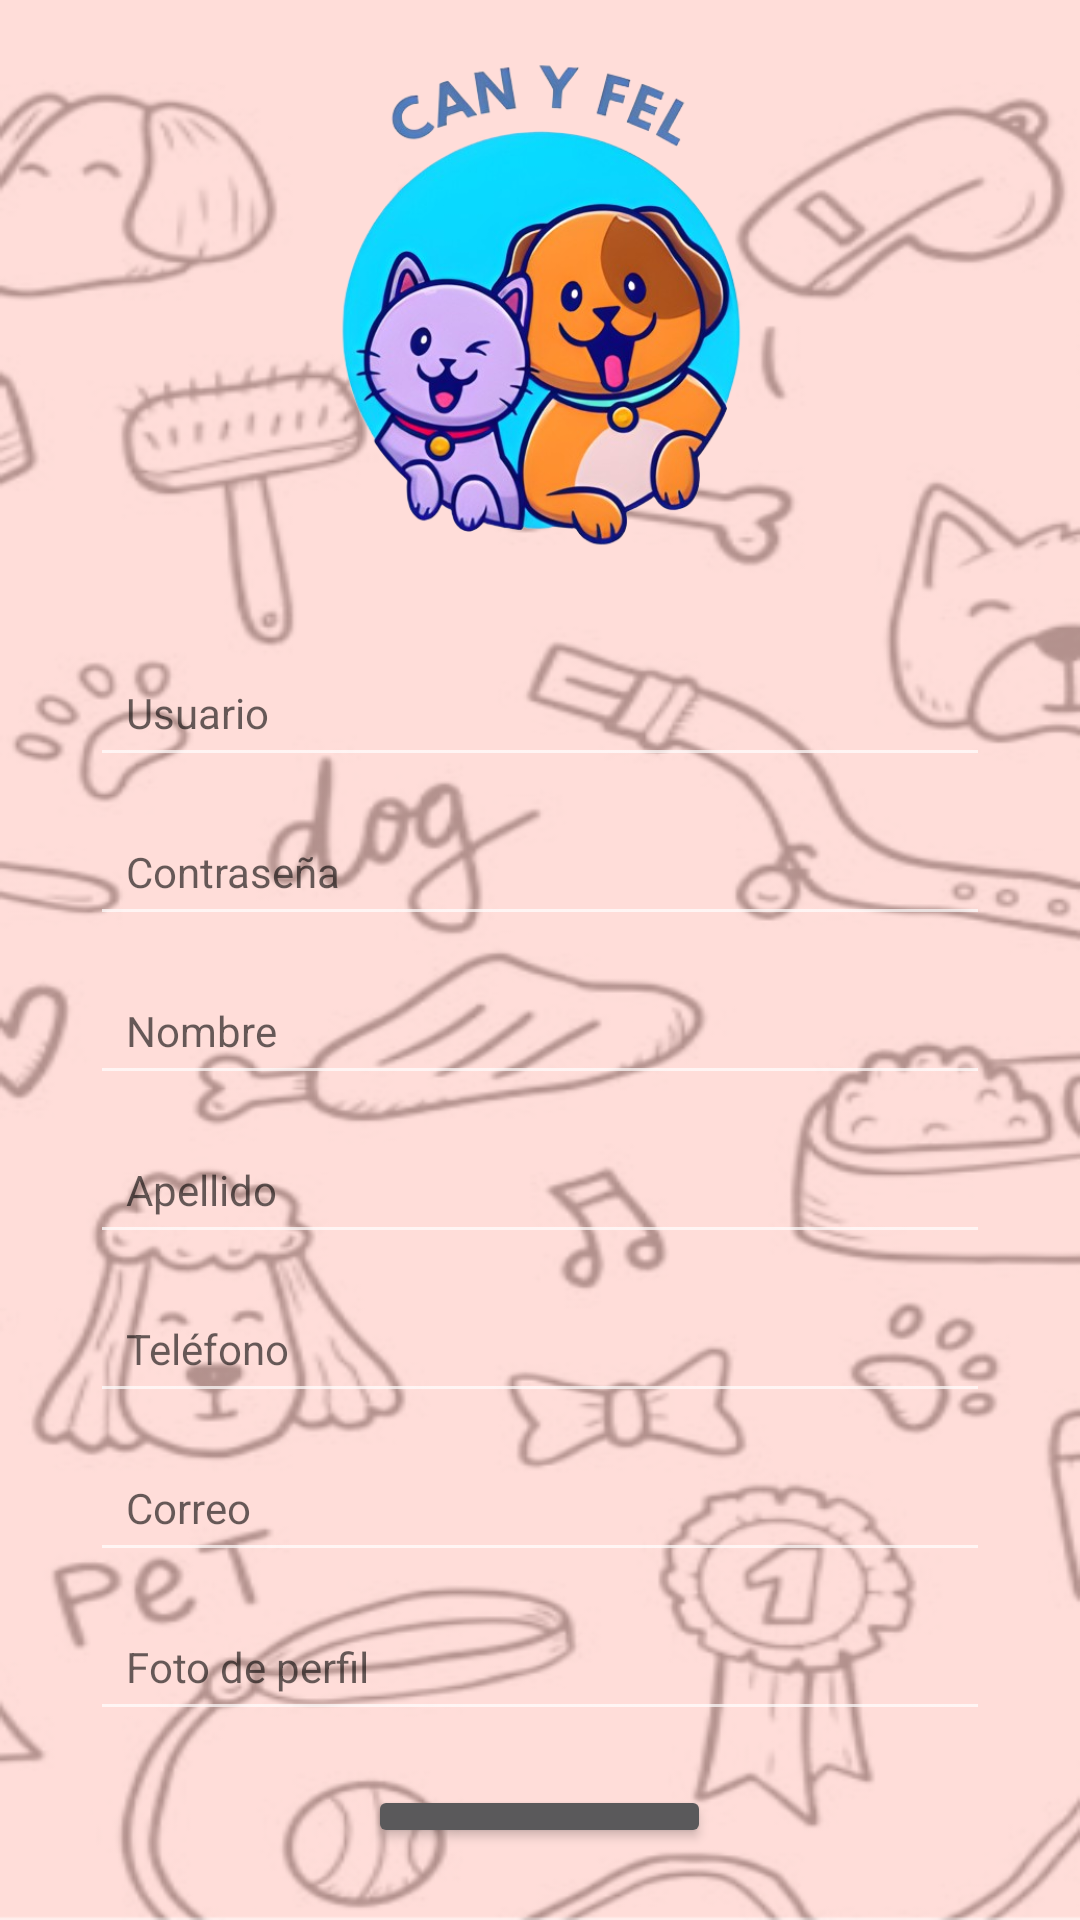

Write the Android layout XML for this screen, with the resource values it uses.
<!-- AndroidManifest.xml: application theme Theme.AppCompat -->
<!-- res/layout/activity_signup.xml -->
<?xml version="1.0" encoding="utf-8"?>
<androidx.constraintlayout.widget.ConstraintLayout xmlns:android="http://schemas.android.com/apk/res/android"
    xmlns:app="http://schemas.android.com/apk/res-auto"
    xmlns:tools="http://schemas.android.com/tools"
    android:layout_width="match_parent"
    android:layout_height="match_parent"
    android:background="@drawable/loginbkg"
    android:padding="16dp"
    tools:context=".ui.theme.SignupActivity">

    <ImageView
        android:layout_width="142dp"
        android:layout_height="173dp"
        android:src="@drawable/logo_icon"
        app:layout_constraintEnd_toEndOf="parent"
        app:layout_constraintStart_toStartOf="parent"
        app:layout_constraintTop_toTopOf="parent">

    </ImageView>

    <LinearLayout
        android:layout_width="match_parent"
        android:layout_height="match_parent"
        android:orientation="vertical">

        <EditText
            android:id="@+id/signupUsername"
            style="@style/signUpPage"
            android:layout_marginTop="200dp"
            android:hint="@string/user"
            app:layout_constraintBottom_toTopOf="@+id/signupPassword" />

        <EditText
            android:id="@+id/signupPassword"
            style="@style/signUpPage"
            android:hint="@string/passwrd"
            android:inputType="textPassword"
            app:layout_constraintTop_toBottomOf="@+id/signupUsername">

        </EditText>

        <EditText
            android:id="@+id/signupName"
            style="@style/signUpPage"
            android:hint="@string/name"
            app:layout_constraintBottom_toTopOf="@+id/signupSurName"
            app:layout_constraintTop_toBottomOf="@id/signupPassword"
            >

        </EditText>

        <EditText
            android:id="@+id/signupSurname"
            style="@style/signUpPage"
            android:hint="@string/surname"
            app:layout_constraintBottom_toTopOf="@+id/signupPhone"
            app:layout_constraintTop_toBottomOf="@id/signupName"

            >

        </EditText>

        <EditText
            android:id="@+id/signupPhone"
            style="@style/signUpPage"
            android:hint="@string/phone"
            app:layout_constraintBottom_toTopOf="@+id/signupButton"
            app:layout_constraintTop_toBottomOf="@id/signupSurName"

            >

        </EditText>

        <EditText
            android:id="@+id/signupMail"
            style="@style/signUpPage"
            android:hint="@string/mail"
            app:layout_constraintBottom_toTopOf="@+id/signupPfP"
            app:layout_constraintTop_toBottomOf="@id/signupPhone"

            >

        </EditText>

        <EditText
            android:id="@+id/signupPfP"
            style="@style/signUpPage"
            android:hint="@string/profilePic"
            app:layout_constraintBottom_toTopOf="@+id/signupButton"
            app:layout_constraintTop_toBottomOf="@id/signupMail"

            >

        </EditText>


        <Button
            android:id="@+id/signupButton"
            android:layout_width="wrap_content"
            android:layout_height="wrap_content"
            android:layout_margin="8dp"
            android:padding="12dp"
            android:text="@string/signup"
            android:layout_gravity="center"
            app:layout_constraintBottom_toTopOf="@+id/loginRedirect"
            app:layout_constraintEnd_toEndOf="parent"
            app:layout_constraintStart_toStartOf="parent">

        </Button>

        <TextView
            android:id="@+id/loginRedirect"
            android:layout_width="wrap_content"
            android:layout_height="wrap_content"
            android:layout_marginStart="16dp"
            android:layout_marginEnd="16dp"
            android:layout_gravity="center"
            android:padding="12dp"
            android:text="@string/already_registered"
            android:textColor="@color/black"
            android:textSize="18sp"
            app:layout_constraintBottom_toBottomOf="parent"
            app:layout_constraintEnd_toEndOf="parent"
            app:layout_constraintHorizontal_bias="0.0"
            app:layout_constraintStart_toStartOf="parent">

        </TextView>


    </LinearLayout>

</androidx.constraintlayout.widget.ConstraintLayout>
<!-- resources referenced by this layout -->
<resources>
  <color name="black">#FF000000</color>
  <!-- drawable loginbkg: png bitmap (drawable, 169698 bytes) -->
  <!-- drawable logo_icon: png bitmap (drawable, 239429 bytes) -->
  <string name="already_registered">¿Ya estás registrado? Inicia sesión</string>
  <string name="mail">Correo</string>
  <string name="name">Nombre</string>
  <string name="passwrd">Contraseña</string>
  <string name="phone">Teléfono</string>
  <string name="profilePic">Foto de perfil</string>
  
  
      //Menu Strings
  <string name="signup">Registrarse</string>
  <string name="surname">Apellido</string>
  <string name="user">Usuario</string>
  <style name="signUpPage" parent="Theme.MaterialComponents.DayNight.NoActionBar">
          
          
          <item name="android:layout_marginBottom">10dp</item>
          <item name="android:layout_marginStart">20dp</item>
          <item name="android:layout_marginEnd">20dp</item>
          <item name="android:padding">12dp</item>
          <item name="background">@drawable/edittext_border</item>
          <item name="layout_constraintStart_toStartOf">parent</item>
          <item name="layout_constraintEnd_toEndOf">parent</item>
          <item name="layout_constraintTop_toTopOf">parent</item>
          <item name="android:layout_gravity">center</item>
          <item name="android:layout_width">300dp</item>
          <item name="android:textAlignment">textStart</item>
          <item name="android:layout_height">wrap_content</item>
  
  
  
  
      </style>
</resources>
